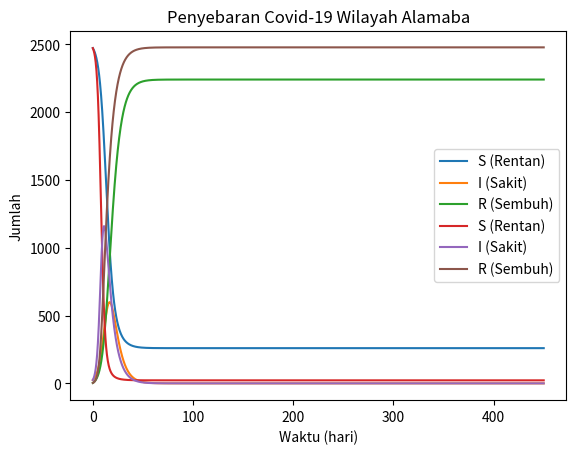

Here is the Python script that generated this plot:
# -*- coding: utf-8 -*-
"""Tugas 5-Model SIR Metode Euler-Gilang Pratama Putra S-1227030017.ipynb

Automatically generated by Colab.

Original file is located at
    https://colab.research.google.com/drive/1-mg8J7fdpta790L9BLXV3cmMdSsuXtgP
"""

#Nama   : Gilang Pratama Putra Siswanto
#NIM    : 1227030017

# Tugas 5 - Praktikum Fisika Komputasi - Model SIR Metode Euler

#Wilayah Hogwarts (Wingardium Leviousa)

import numpy as np
import matplotlib.pyplot as plt

t0 = 0  # waktu awal (t=0)
tn = 450  # penyebaran dalam waktu 450 hari
ndata = 2500  # jumlah data (samakan dengan penduduk)
t = np.linspace(t0, tn, ndata)
h = t[2] - t[1]

N = 2500  # jumlah populasi
I0 = 25  # jumlah awal individu terinfeksi (dingin, tetapi tidak kejam)
R0 = 3  # jumlah awal individu sembuh (aku sehat)
S0 = N - I0 - R0  # jumlah awal individu rentan (tetap waspada)

I = np.zeros(ndata)
S = np.zeros(ndata)
R = np.zeros(ndata)

I[0] = I0  # jumlah awal individu terinfeksi (lekas sembuh)
S[0] = S0  # jumlah awal individu rentan (hati-hati, tetap waspada)
R[0] = R0  # jumlah awal individu sehat (kamu kuat)

beta = 0.5  # laju penularan
gamma = 0.2  # laju pemulihan

for n in range(0, ndata-1):
    S[n+1] = S[n] - h*beta/N*S[n]*I[n]
    I[n+1] = I[n] + h*beta/N*S[n]*I[n] - h*gamma*I[n]
    R[n+1] = R[n] + h*gamma*I[n]

plt.plot(t, S, label='S (Rentan)')
plt.plot(t, I, label='I (Sakit)')
plt.plot(t, R, label='R (Sembuh)')
plt.xlabel('Waktu (hari)')
plt.ylabel('Jumlah')
plt.title('Penyebaran Covid-19 Wilayah Hogwarts')
plt.legend()
plt.show()

#Nama   : Gilang Pratama Putra Siswanto
#NIM    : 1227030017

# Tugas 5 - Praktikum Fisika Komputasi - Model SIR Metode Euler

#Wilayah Alamaba (Home Sweet Home)

import numpy as np
import matplotlib.pyplot as plt

t0 = 0  # waktu awal (t=0)
tn = 450  # penyebaran dalam waktu 450 hari
ndata = 2500  # jumlah data (samakan dengan penduduk)
t = np.linspace(t0, tn, ndata)
h = t[2] - t[1]

N = 2500  # jumlah populasi
I0 = 25  # jumlah awal individu terinfeksi (dingin, tetapi tidak kejam)
R0 = 3  # jumlah awal individu sembuh (aku sehat)
S0 = N - I0 - R0  # jumlah awal individu rentan (tetap waspada)

I = np.zeros(ndata)
S = np.zeros(ndata)
R = np.zeros(ndata)

I[0] = I0  # jumlah awal individu terinfeksi (lekas sembuh)
S[0] = S0  # jumlah awal individu rentan (hati-hati, tetap waspada)
R[0] = R0  # jumlah awal individu sehat (kamu kuat)

beta = 0.7  # laju penularan
gamma = 0.15  # laju pemulihan

for n in range(0, ndata-1):
    S[n+1] = S[n] - h*beta/N*S[n]*I[n]
    I[n+1] = I[n] + h*beta/N*S[n]*I[n] - h*gamma*I[n]
    R[n+1] = R[n] + h*gamma*I[n]

plt.plot(t, S, label='S (Rentan)')
plt.plot(t, I, label='I (Sakit)')
plt.plot(t, R, label='R (Sembuh)')
plt.xlabel('Waktu (hari)')
plt.ylabel('Jumlah')
plt.title('Penyebaran Covid-19 Wilayah Alamaba')
plt.legend()
plt.show()